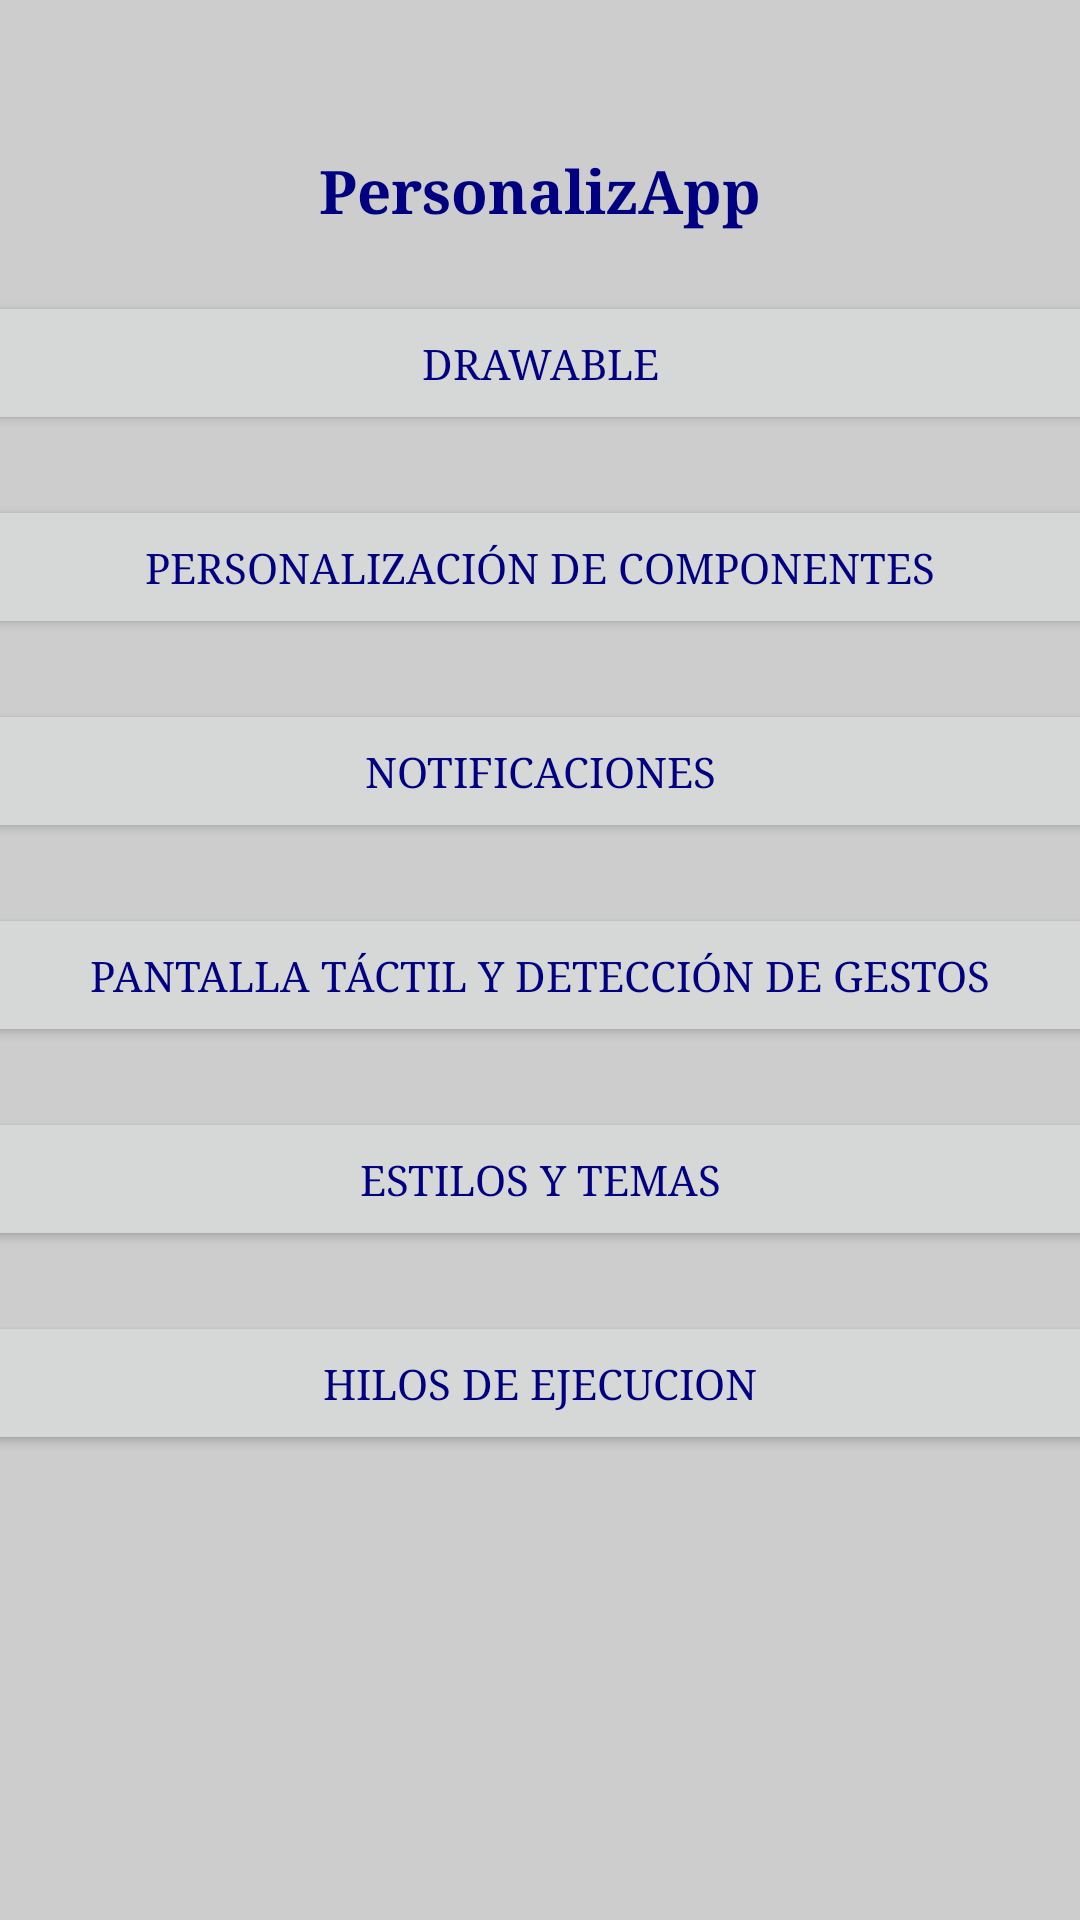

This screen was rendered from an Android layout file. Write that file and the resources it references.
<!-- AndroidManifest.xml: application theme Theme.PersonalizApp -->
<!-- res/layout/main_activity.xml -->
<?xml version="1.0" encoding="utf-8"?>
<LinearLayout xmlns:android="http://schemas.android.com/apk/res/android"
    android:orientation="vertical"
    android:layout_width="match_parent"
    android:layout_height="match_parent">

    <TextView
        android:id="@+id/textViewFondo"
        android:layout_width="wrap_content"
        android:layout_height="wrap_content"
        android:layout_gravity="center"
        android:layout_marginTop="50dp"
        android:text="@string/app_name"
        android:textAlignment="center"
        android:textSize="20sp"
        android:textStyle="bold" />

    <Button
        android:id="@+id/buttonDrawable"
        android:layout_width="375dp"
        android:layout_height="wrap_content"
        android:layout_gravity="center"
        android:layout_marginTop="20dp"
        android:text="@string/drawable" />

    <Button
        android:id="@+id/buttonPersonalizacion"
        android:layout_width="375dp"
        android:layout_height="wrap_content"
        android:layout_gravity="center"
        android:layout_marginTop="20dp"
        android:text="@string/personalizacion_componentes" />
    <Button
        android:id="@+id/buttonNotificacion"
        android:layout_width="375dp"
        android:layout_height="wrap_content"
        android:layout_gravity="center"
        android:layout_marginTop="20dp"
        android:text="@string/notificaciones" />
    <Button
        android:id="@+id/buttonPantallaGestos"
        android:layout_width="375dp"
        android:layout_height="wrap_content"
        android:layout_gravity="center"
        android:layout_marginTop="20dp"
        android:text="@string/pantalla_gestos" />
    <Button
        android:id="@+id/buttonEstilosTemas"
        android:layout_width="375dp"
        android:layout_height="wrap_content"
        android:layout_gravity="center"
        android:layout_marginTop="20dp"
        android:text="@string/estilos_temas" />
    <Button
        android:id="@+id/buttonHilos"
        android:layout_width="375dp"
        android:layout_height="wrap_content"
        android:layout_gravity="center"
        android:layout_marginTop="20dp"
        android:text="@string/hilos_ejecucion" />
</LinearLayout>
<!-- resources referenced by this layout -->
<resources>
  <string name="app_name" translatable="false">PersonalizApp</string>
  <string name="drawable" translatable="false">Drawable</string>
  <string name="estilos_temas">Estilos y temas</string>
  <string name="hilos_ejecucion">Hilos de ejecucion</string>
  <string name="notificaciones">Notificaciones</string>
  <string name="pantalla_gestos">Pantalla táctil y detección de gestos</string>
  <string name="personalizacion_componentes">Personalización de componentes</string>
  <style name="Theme.PersonalizApp" parent="Theme.AppCompat.Light.NoActionBar">
          
          <item name="android:windowBackground">@color/color_fondo</item>
          
          <item name="android:textColor">@color/color_texto</item>
          <item name="fontFamily">serif</item>
  
          <item name="android:textViewStyle">@style/TextViewTheme</item>
      </style>
  <color name="color_fondo">#CDCDCD</color>
  <color name="color_texto">#000080</color>
  <style name="TextViewTheme">
          
          <item name="android:textColor">@color/color_texto</item>
          <item name="android:gravity">center</item>
      </style>
</resources>
